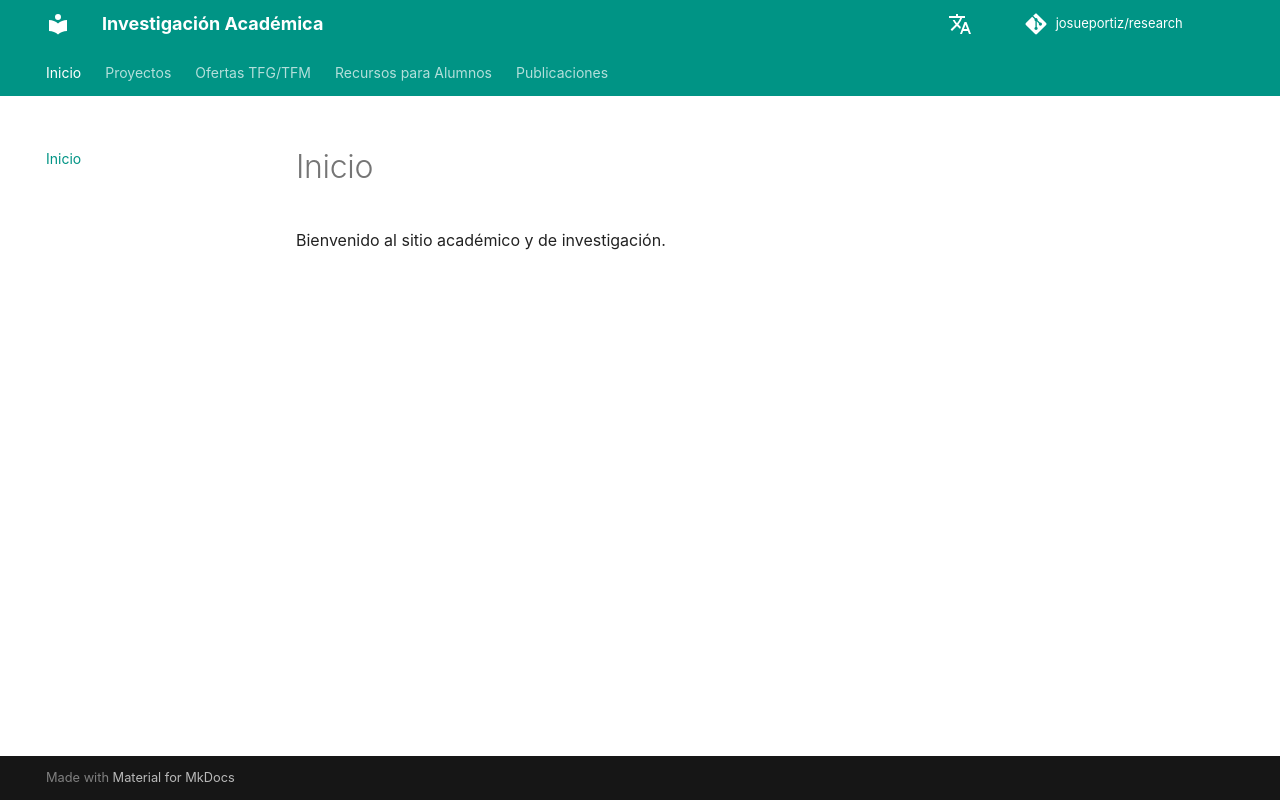

repository: josueportiz/research · page: index.html · generator: mkdocs

# Inicio

Bienvenido al sitio académico y de investigación.
